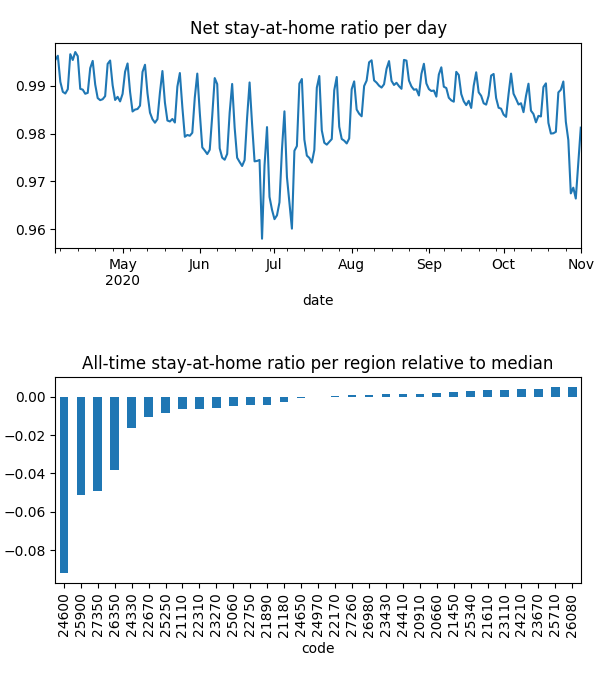

Values plotted in this chart, from the file beside it:
date, code, km, stay, weight, visit
2020-04-04, 20660, 1.932, 0.9993, 0.0001187, 0.00998
2020-04-04, 20910, 1.929, 0.9993, 8.480109960695439e-05, 0.004992
2020-04-04, 21110, 2.137, 0.9985, 0.0001486, 0.02288
2020-04-04, 21180, 2.064, 0.9962, 0.0002915, 0.006046
2020-04-04, 21450, , 1.0, 0.0001467, 0.0
2020-04-04, 21610, 1.926, 0.9998, 0.0004895, 0.008244
2020-04-04, 21890, 1.932, 0.9973, 0.0001718, 0.00963
2020-04-04, 22170, 1.921, 0.9993, 0.000194, 0.0
2020-04-04, 22310, 2.008, 0.9974, 0.0001515, 0.03254
2020-04-04, 22670, 1.942, 0.991, 0.0002678, 0.01952
2020-04-04, 22750, 1.923, 0.999, 0.0003096, 0.0
2020-04-04, 23110, 1.93, 1, 9.40679761953131e-05, 7.30752914684504e-05
2020-04-04, 23270, 2.218, 0.9973, 0.000323, 0.01752
2020-04-04, 23430, 2.034, 0.9988, 0.000173, 0.02258
2020-04-04, 23670, , 1.0, 0.0001899, 0.0
2020-04-04, 24210, , 1.0, 0.0001071, 0.0
2020-04-04, 24330, 2.526, 0.9932, 0.0001224, 0.02439
2020-04-04, 24410, 1.93, 0.9994, 0.0001249, 0.0
2020-04-04, 24600, 2.848, 0.9662, 0.000274, 0.297
2020-04-04, 24650, 2.028, 0.9965, 0.0002368, 0.0
2020-04-04, 24970, 1.928, 0.9984, 0.0001924, 0.008186
2020-04-04, 25060, 3.889, 0.999, 0.0001332, 0.01791
2020-04-04, 25250, 2.066, 0.9979, 0.0001985, 0.03784
2020-04-04, 25340, , 1.0, 0.0001768, 0.0
2020-04-04, 25710, , 1.0, 6.427230649251618e-05, 0.0
2020-04-04, 25900, 2.388, 0.9735, 0.0001409, 0.2035
2020-04-04, 26080, , 1.0, 1.3946130285421815e-06, 0.0
2020-04-04, 26350, 2.106, 0.9848, 0.0001178, 0.118
2020-04-04, 26980, 5.283, 0.9987, 0.0001619, 0.007526
2020-04-04, 27260, 1.928, 0.9993, 0.000441, 0.0
2020-04-04, 27350, 2.091, 0.9793, 0.0001068, 0.1316
2020-04-05, 20660, , 1.0, 0.0001183, 0.0
2020-04-05, 20910, 3.363, 0.9992, 8.39444343500288e-05, 0.004678
2020-04-05, 21110, 3.538, 0.9982, 0.0001491, 0.009828
2020-04-05, 21180, 2.489, 0.9993, 0.000288, 0.0
2020-04-05, 21450, , 1.0, 0.0001433, 0.0
2020-04-05, 21610, 1.926, 0.9997, 0.0004816, 0.004635
2020-04-05, 21890, 8.636, 0.9994, 0.0001718, 0.0
2020-04-05, 22170, , 1.0, 0.0001891, 0.0
2020-04-05, 22310, 2.625, 0.9974, 0.0001525, 0.02134
2020-04-05, 22670, 1.926, 0.9943, 0.0002639, 0.02377
2020-04-05, 22750, , 1.0, 0.0003031, 0.0
2020-04-05, 23110, 1.93, 1, 9.267410146826784e-05, 8.265980410591386e-05
2020-04-05, 23270, 2.137, 0.9991, 0.0003189, 0.01592
2020-04-05, 23430, 1.926, 0.9994, 0.0001714, 0.003667
2020-04-05, 23670, , 1.0, 0.0001872, 0.0
2020-04-05, 24210, , 1.0, 0.0001072, 0.0
2020-04-05, 24330, 4.053, 0.9945, 0.0001221, 0.02544
2020-04-05, 24410, , 1.0, 0.0001226, 0.0
2020-04-05, 24600, 2.544, 0.9684, 0.0002712, 0.497
2020-04-05, 24650, 1.933, 0.9988, 0.000232, 0.0
2020-04-05, 24970, , 1.0, 0.0001927, 0.0
2020-04-05, 25060, 4.773, 0.998, 0.0001324, 0.01244
2020-04-05, 25250, 4.639, 0.9963, 0.000198, 0.007429
2020-04-05, 25340, , 1.0, 0.0001719, 0.0
2020-04-05, 25710, , 1.0, 6.427562778915844e-05, 0.0
2020-04-05, 25900, 2.853, 0.974, 0.0001415, 0.1921
2020-04-05, 26080, , 1.0, 1.4389670394644992e-06, 0.0
2020-04-05, 26350, 2.535, 0.9858, 0.0001186, 0.09771
2020-04-05, 26980, 1.93, 0.9992, 0.0001613, 0.0
... 6,512 more rows
